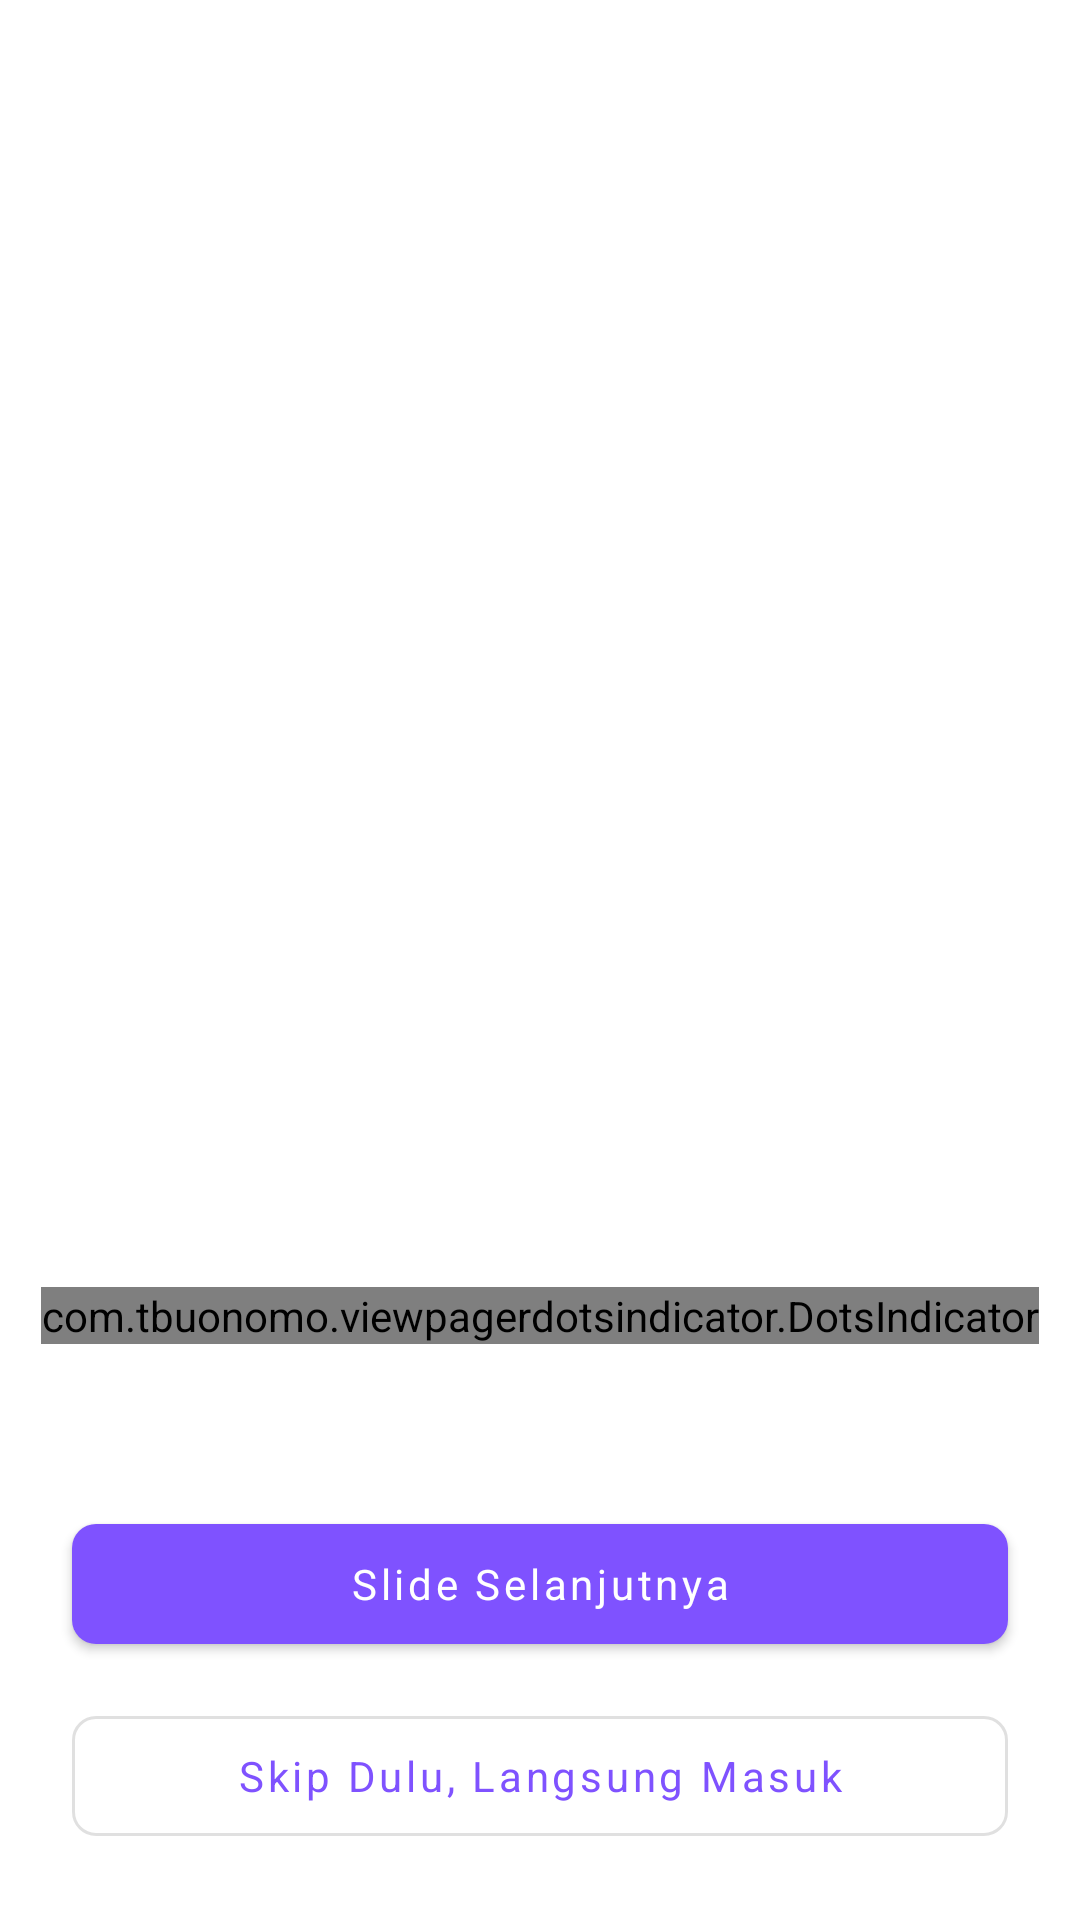

Android layout source for this screen:
<!-- AndroidManifest.xml: application theme Theme.DiTalent -->
<!-- res/layout/activity_boarding.xml -->
<?xml version="1.0" encoding="utf-8"?>
<androidx.constraintlayout.widget.ConstraintLayout xmlns:android="http://schemas.android.com/apk/res/android"
    xmlns:app="http://schemas.android.com/apk/res-auto"
    xmlns:tools="http://schemas.android.com/tools"
    android:layout_width="match_parent"
    android:layout_height="match_parent"
    tools:context=".ui.boarding.BoardingActivity">

    <androidx.viewpager2.widget.ViewPager2
        android:id="@+id/page_boarding"
        android:layout_width="match_parent"
        android:layout_height="0dp"
        app:layout_constraintBottom_toTopOf="@id/btn_next"
        app:layout_constraintTop_toTopOf="parent" />

    <com.tbuonomo.viewpagerdotsindicator.DotsIndicator
        android:id="@+id/indicator_vp"
        android:layout_width="wrap_content"
        android:layout_height="wrap_content"
        app:dotsColor="?android:textColorSecondary"
        app:dotsCornerRadius="8dp"
        app:dotsSize="8dp"
        app:dotsSpacing="2dp"
        app:layout_constraintBottom_toTopOf="@id/btn_next"
        app:layout_constraintEnd_toEndOf="parent"
        app:layout_constraintStart_toStartOf="parent"
        app:layout_constraintTop_toBottomOf="@id/page_boarding"
        app:selectedDotColor="@color/orange" />

    <com.google.android.material.button.MaterialButton
        android:id="@+id/btn_next"
        style="@style/Widget.DiTalent.Button.Filled"
        android:layout_width="match_parent"
        android:layout_height="wrap_content"
        android:layout_marginTop="56dp"
        android:layout_marginHorizontal="@dimen/root_padding"
        android:text="@string/text_button_next"
        app:layout_constraintBottom_toTopOf="@id/btn_skip"
        app:layout_constraintTop_toBottomOf="@id/indicator_vp" />

    <com.google.android.material.button.MaterialButton
        android:id="@+id/btn_skip"
        style="@style/Widget.DiTalent.Button.Outlined"
        android:layout_width="match_parent"
        android:layout_height="wrap_content"
        android:layout_marginHorizontal="@dimen/root_padding"
        android:layout_marginTop="@dimen/margin_vertical_button_slide"
        android:layout_marginBottom="@dimen/root_padding"
        android:text="@string/text_button_skip"
        app:layout_constraintBottom_toBottomOf="parent"
        app:layout_constraintTop_toBottomOf="@id/btn_next" />

</androidx.constraintlayout.widget.ConstraintLayout>
<!-- resources referenced by this layout -->
<resources>
  <color name="orange">#FF903F</color>
  <dimen name="margin_vertical_button_slide">16dp</dimen>
  <dimen name="root_padding">24dp</dimen>
  <string name="text_button_next">Slide Selanjutnya</string>
  <string name="text_button_skip">Skip Dulu, Langsung Masuk</string>
  <style name="ThemeOverlay.App.Button" parent="">
          <item name="colorPrimary">@color/purple</item>
          <item name="colorOnPrimary">@color/white</item>
      </style>
  <style name="TextAppearance.DiTalent.Button" parent="TextAppearance.MaterialComponents.Button">
          <item name="textAllCaps">false</item>
          <item name="fontFamily">@font/lexend_bold</item>
          <item name="android:textSize">14sp</item>
      </style>
  <style name="ShapeAppearance.DiTalent.SmallComponent" parent="ShapeAppearance.MaterialComponents.SmallComponent">
          <item name="cornerFamily">rounded</item>
          <item name="cornerSize">@dimen/small_shape_rounded</item>
      </style>
  <style name="ThemeOverlay.App.Button.TextButton" parent="">
          <item name="colorPrimary">@color/purple</item>
      </style>
  <color name="white">#FFFFFFFF</color>
  <color name="purple">#7F52FF</color>
  <color name="purple_light">#B681FF</color>
  <color name="orange_light">#FFC16E</color>
  <color name="textColorPrimary">#565656</color>
  <color name="textColorSecondary">#707070</color>
  <style name="ThemeOverlay.DiTalent.MaterialAlertDialog" parent="ThemeOverlay.MaterialComponents.MaterialAlertDialog">
          <item name="backgroundTint">?colorBackgroundFloating</item>
          <item name="android:background">?colorBackgroundFloating</item>
          <item name="alertDialogStyle">@style/MaterialAlertDialog.DiTalent</item>
      </style>
  <style name="ThemeOverlay.DiTalent.AlertDialog" parent="ThemeOverlay.MaterialComponents.MaterialAlertDialog">
          <item name="dialogCornerRadius">@dimen/medium_shape_rounded</item>
          <item name="backgroundTint">?colorBackgroundFloating</item>
          <item name="android:background">?colorBackgroundFloating</item>
      </style>
  <style name="Widget.DiTalent.BottomSheetDialog" parent="ThemeOverlay.MaterialComponents.BottomSheetDialog">
          <item name="bottomSheetStyle">@style/ThemeOverlay.BottomSheetDialog</item>
      </style>
  <dimen name="small_shape_rounded">8dp</dimen>
  <style name="MaterialAlertDialog.DiTalent" parent="MaterialAlertDialog.MaterialComponents">
          <item name="shapeAppearance">@style/ShapeAppearance.DiTalent.MediumComponent</item>
      </style>
  <dimen name="medium_shape_rounded">16dp</dimen>
  <style name="ThemeOverlay.BottomSheetDialog" parent="Widget.MaterialComponents.BottomSheet.Modal">
          <item name="shapeAppearance">@style/ShapeAppearance.DiTalent.RoundedTop.BottomSheet</item>
          <item name="backgroundTint">@color/purple</item>
      </style>
  <style name="ShapeAppearance.DiTalent.MediumComponent" parent="ShapeAppearance.MaterialComponents.MediumComponent">
          <item name="cornerFamily">rounded</item>
          <item name="cornerSize">@dimen/medium_shape_rounded</item>
      </style>
  <style name="ShapeAppearance.DiTalent.RoundedTop.BottomSheet" parent="ShapeAppearance.MaterialComponents.MediumComponent">
          <item name="cornerSizeTopRight">@dimen/large_shape_rounded</item>
          <item name="cornerSizeTopLeft">@dimen/large_shape_rounded</item>
          <item name="cornerSizeBottomRight">0dp</item>
          <item name="cornerSizeBottomLeft">0dp</item>
          <item name="cornerFamily">rounded</item>
      </style>
  <dimen name="large_shape_rounded">32dp</dimen>
</resources>
